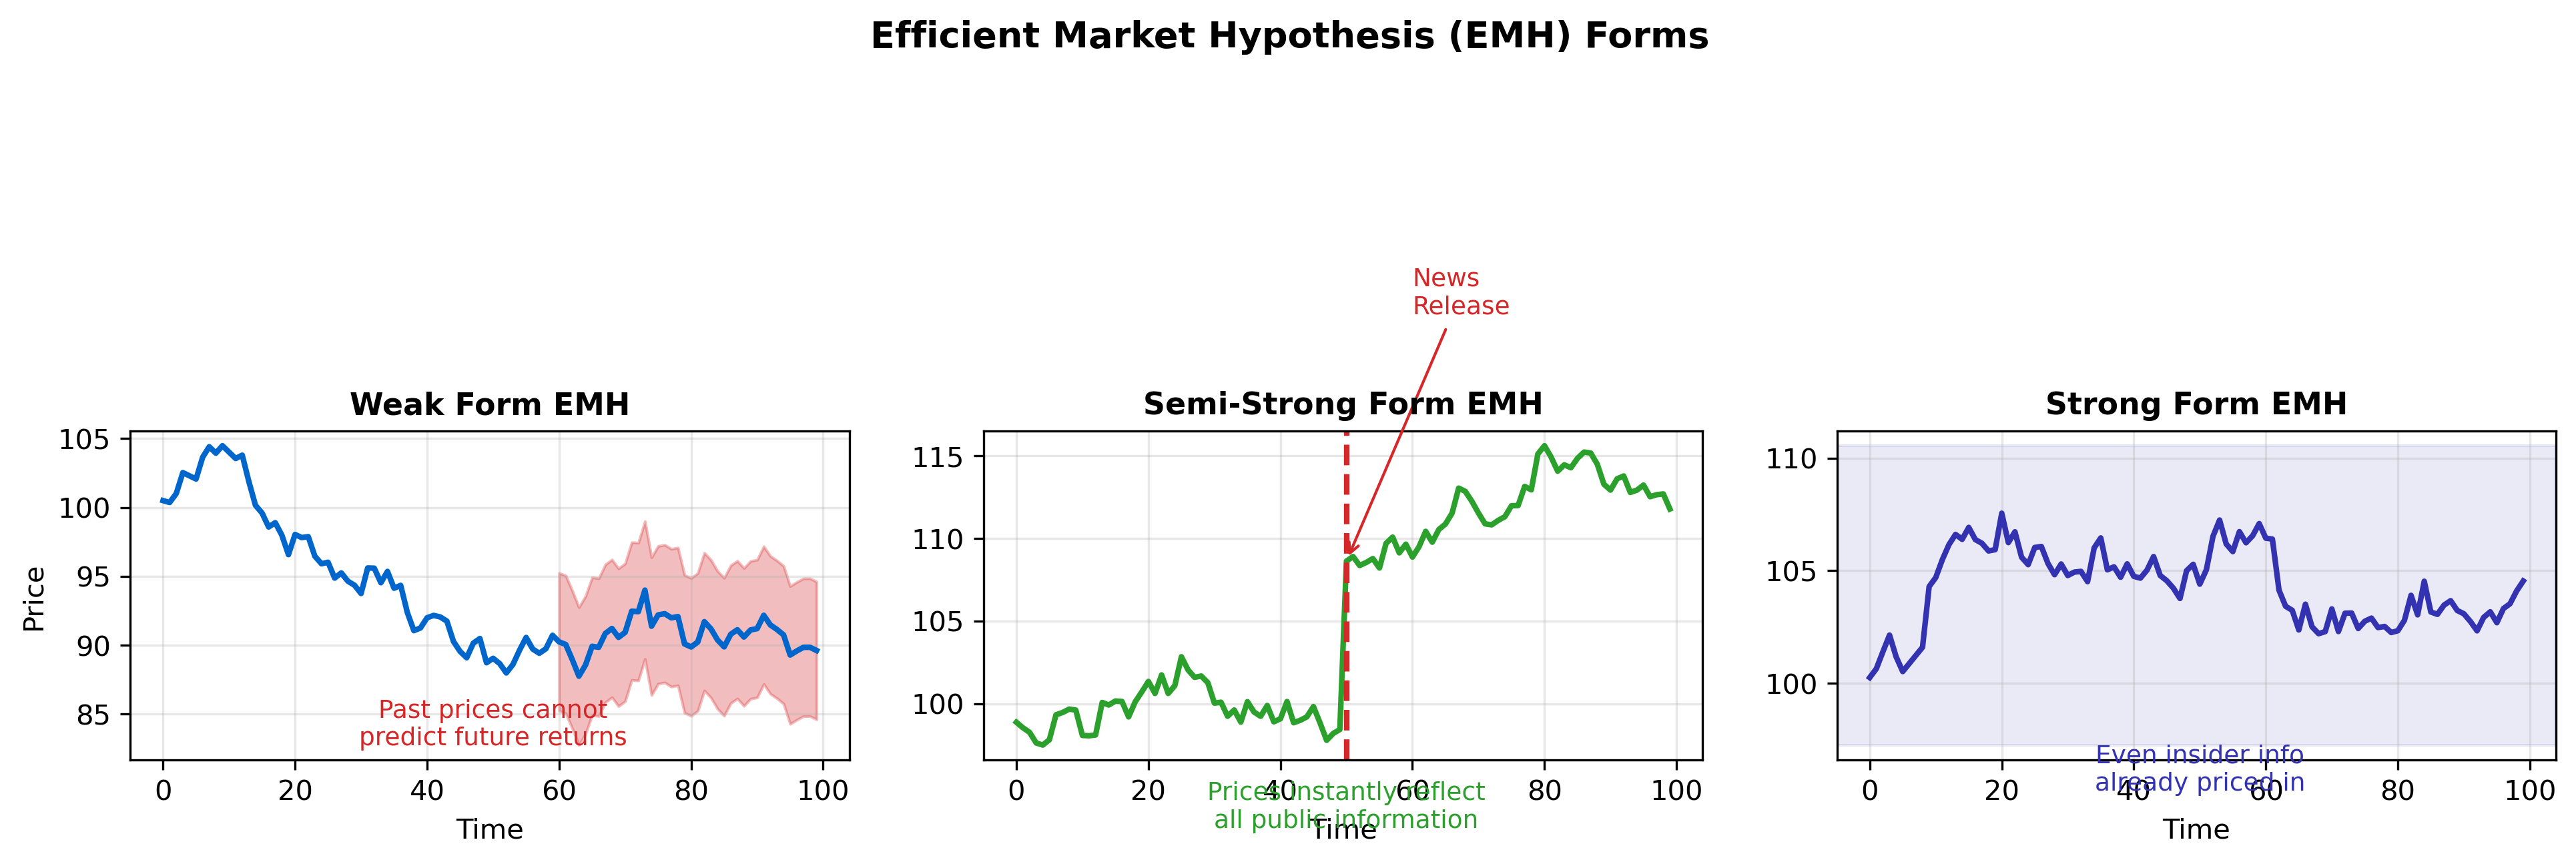

Write Python code to recreate this figure.
CHART_METADATA = {
    'title': 'EMH Visualization',
    'url': 'https://github.com/QuantLet/neural-networks-introduction/tree/main/emh_visualization'
}

import matplotlib.pyplot as plt
import numpy as np

# Color palette
mlpurple = '#3333B2'
mlblue = '#0066CC'
mlorange = '#FF7F0E'
mlgreen = '#2CA02C'
mlred = '#D62728'
mlgray = '#7F7F7F'

fig, axes = plt.subplots(1, 3, figsize=(13, 4.5))

np.random.seed(42)

# Weak form efficiency
ax1 = axes[0]
t = np.arange(100)
price = 100 + np.cumsum(np.random.randn(100))
ax1.plot(t, price, color=mlblue, lw=2)
ax1.fill_between(t[60:], price[60:]-5, price[60:]+5, alpha=0.3, color=mlred, label='Cannot predict')
ax1.set_title('Weak Form EMH', fontsize=11, fontweight='bold')
ax1.set_xlabel('Time')
ax1.set_ylabel('Price')
ax1.text(50, price.min()-5, 'Past prices cannot\npredict future returns', ha='center', fontsize=9, color=mlred)
ax1.grid(True, alpha=0.3)

# Semi-strong form
ax2 = axes[1]
price2 = 100 + np.cumsum(np.random.randn(100) * 0.8)
# News event
price2[50:] = price2[50:] + 10  # Jump on news
ax2.plot(t, price2, color=mlgreen, lw=2)
ax2.axvline(x=50, color=mlred, linestyle='--', lw=2)
ax2.annotate('News\nRelease', xy=(50, price2[50]), xytext=(60, price2[50]+15),
            arrowprops=dict(arrowstyle='->', color=mlred), fontsize=9, color=mlred)
ax2.set_title('Semi-Strong Form EMH', fontsize=11, fontweight='bold')
ax2.set_xlabel('Time')
ax2.text(50, price2.min()-5, 'Prices instantly reflect\nall public information', ha='center', fontsize=9, color=mlgreen)
ax2.grid(True, alpha=0.3)

# Strong form
ax3 = axes[2]
price3 = 100 + np.cumsum(np.random.randn(100) * 0.7)
ax3.plot(t, price3, color=mlpurple, lw=2)
# Insider trading impossible
ax3.axhspan(price3.min()-3, price3.max()+3, alpha=0.1, color=mlpurple)
ax3.set_title('Strong Form EMH', fontsize=11, fontweight='bold')
ax3.set_xlabel('Time')
ax3.text(50, price3.min()-5, 'Even insider info\nalready priced in', ha='center', fontsize=9, color=mlpurple)
ax3.grid(True, alpha=0.3)

plt.suptitle('Efficient Market Hypothesis (EMH) Forms', fontsize=13, fontweight='bold', y=1.02)
plt.tight_layout()
plt.savefig('emh_visualization.pdf', bbox_inches='tight', dpi=300)
plt.savefig('emh_visualization.png', bbox_inches='tight', dpi=300)
plt.close()
print("Generated: emh_visualization.pdf")
